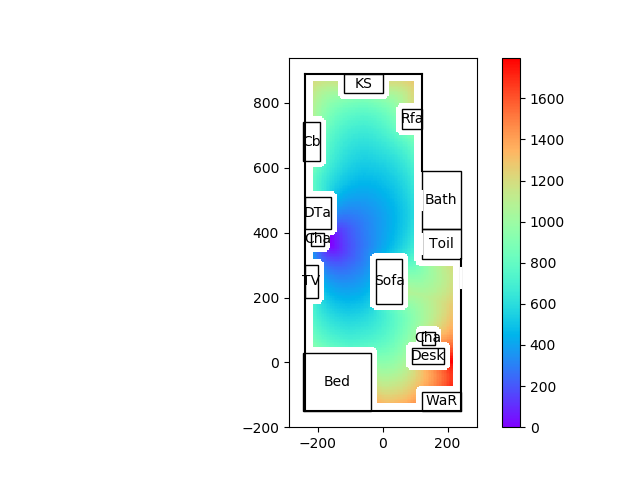

The table this chart was drawn from, first rows:
99999.00, 99999.00, 99999.00, 99999.00, 99999.00, 99999.00, 99999.00, 99999.00, 99999.00, 99999.00, 99999.00, 99999.00, 99999.00, 99999.00, 99999.00, 99999.00, 99999.00, 99999.00, 99999.00, 99999.00, 99999.00, 99999.00, 99999.00, 99999.00
99999, 99999, 99999, 99999, 99999, 99999, 99999, 99999, 99999, 99999, 99999, 99999, 99999, 99999, 99999, 99999, 99999, 99999, 99999, 99999, 99999, 99999, 99999, 99999
99999, 99999, 99999, 99999, 99999, 99999, 99999, 99999, 99999, 99999, 99999, 99999, 99999, 99999, 99999, 99999, 99999, 99999, 99999, 99999, 99999, 99999, 99999, 99999
99999, 99999, 99999, 99999, 99999, 99999, 99999, 99999, 99999, 99999, 99999, 99999, 99999, 99999, 99999, 99999, 99999, 99999, 99999, 99999, 99999, 99999, 99999, 99999
99999, 99999, 99999, 99999, 99999, 99999, 99999, 99999, 99999, 99999, 99999, 99999, 99999, 99999, 99999, 99999, 99999, 99999, 99999, 99999, 99999, 99999, 99999, 99999
99999, 99999, 99999, 99999, 99999, 99999, 99999, 99999, 99999, 99999, 99999, 99999, 99999, 99999, 99999, 99999, 99999, 99999, 99999, 99999, 99999, 99999, 99999, 99999
99999, 99999, 99999, 99999, 99999, 99999, 99999, 99999, 99999, 99999, 99999, 99999, 99999, 99999, 99999, 99999, 99999, 99999, 99999, 99999, 99999, 99999, 99999, 99999
99999, 99999, 99999, 99999, 99999, 99999, 99999, 99999, 99999, 99999, 99999, 99999, 99999, 99999, 99999, 99999, 99999, 99999, 99999, 99999, 99999, 99999, 99999, 99999
99999, 99999, 99999, 99999, 99999, 99999, 99999, 99999, 99999, 99999, 99999, 99999, 99999, 99999, 99999, 99999, 99999, 99999, 99999, 99999, 99999, 99999, 99999, 99999
99999, 99999, 99999, 99999, 99999, 99999, 99999, 99999, 99999, 99999, 99999, 99999, 99999, 99999, 99999, 99999, 99999, 99999, 99999, 99999, 99999, 99999, 99999, 99999
99999, 99999, 99999, 99999, 99999, 99999, 99999, 99999, 99999, 99999, 99999, 99999, 99999, 99999, 99999, 99999, 99999, 99999, 99999, 99999, 99999, 99999, 99999, 99999
99999, 99999, 99999, 99999, 99999, 99999, 99999, 99999, 99999, 99999, 99999, 99999, 99999, 99999, 99999, 99999, 99999, 99999, 99999, 99999, 99999, 99999, 99999, 99999
99999, 99999, 99999, 99999, 99999, 99999, 99999, 99999, 99999, 99999, 99999, 99999, 99999, 99999, 99999, 99999, 99999, 99999, 99999, 99999, 99999, 99999, 99999, 99999
99999, 99999, 99999, 99999, 99999, 99999, 99999, 99999, 99999, 99999, 99999, 99999, 99999, 99999, 99999, 99999, 99999, 99999, 99999, 99999, 99999, 99999, 99999, 99999
99999, 99999, 99999, 99999, 99999, 99999, 99999, 99999, 99999, 99999, 99999, 99999, 99999, 99999, 99999, 99999, 99999, 99999, 99999, 99999, 99999, 99999, 99999, 99999
99999, 99999, 99999, 99999, 99999, 99999, 99999, 99999, 99999, 99999, 99999, 99999, 99999, 99999, 99999, 99999, 99999, 99999, 99999, 99999, 99999, 99999, 99999, 99999
99999, 99999, 99999, 99999, 99999, 99999, 99999, 99999, 99999, 99999, 99999, 99999, 99999, 99999, 99999, 99999, 99999, 99999, 99999, 99999, 99999, 99999, 99999, 99999
99999, 99999, 99999, 99999, 99999, 99999, 99999, 99999, 99999, 99999, 99999, 99999, 99999, 99999, 99999, 99999, 99999, 99999, 99999, 99999, 99999, 99999, 99999, 99999
99999, 99999, 99999, 99999, 99999, 99999, 99999, 99999, 99999, 99999, 99999, 99999, 99999, 99999, 99999, 99999, 99999, 99999, 99999, 99999, 99999, 99999, 99999, 99999
99999, 99999, 99999, 99999, 99999, 99999, 99999, 99999, 99999, 99999, 99999, 99999, 99999, 99999, 99999, 99999, 99999, 99999, 99999, 99999, 99999, 99999, 99999, 99999
99999, 99999, 99999, 99999, 99999, 99999, 99999, 99999, 99999, 99999, 99999, 99999, 99999, 99999, 99999, 99999, 99999, 99999, 99999, 99999, 99999, 99999, 99999, 99999
99999, 99999, 99999, 99999, 99999, 99999, 99999, 99999, 99999, 99999, 99999, 99999, 99999, 99999, 99999, 99999, 99999, 99999, 99999, 99999, 99999, 99999, 99999, 99999
99999, 99999, 99999, 99999, 99999, 99999, 99999, 99999, 99999, 99999, 99999, 99999, 99999, 99999, 99999, 99999, 99999, 99999, 99999, 99999, 99999, 99999, 99999, 99999
99999, 99999, 99999, 99999, 99999, 99999, 99999, 99999, 99999, 99999, 99999, 99999, 99999, 99999, 99999, 99999, 99999, 99999, 99999, 99999, 99999, 99999, 99999, 99999
99999, 99999, 99999, 99999, 99999, 99999, 99999, 99999, 99999, 99999, 99999, 99999, 99999, 99999, 99999, 99999, 99999, 99999, 99999, 99999, 99999, 99999, 99999, 99999
99999, 99999, 99999, 99999, 99999, 99999, 99999, 99999, 99999, 99999, 99999, 99999, 99999, 99999, 99999, 99999, 99999, 99999, 99999, 99999, 99999, 99999, 99999, 99999
99999, 99999, 99999, 99999, 99999, 99999, 99999, 99999, 99999, 99999, 99999, 99999, 99999, 99999, 99999, 99999, 99999, 99999, 99999, 99999, 99999, 99999, 99999, 99999
99999, 99999, 99999, 99999, 99999, 99999, 99999, 99999, 99999, 99999, 99999, 99999, 99999, 99999, 99999, 99999, 99999, 99999, 99999, 99999, 99999, 99999, 99999, 99999
99999, 99999, 99999, 99999, 99999, 99999, 99999, 99999, 99999, 99999, 99999, 99999, 99999, 99999, 99999, 99999, 99999, 99999, 99999, 99999, 99999, 99999, 99999, 99999
99999, 99999, 99999, 99999, 99999, 99999, 99999, 99999, 99999, 99999, 99999, 99999, 99999, 99999, 99999, 99999, 99999, 99999, 99999, 99999, 99999, 99999, 99999, 99999
99999, 99999, 99999, 99999, 99999, 99999, 99999, 99999, 99999, 99999, 99999, 99999, 99999, 99999, 99999, 99999, 99999, 99999, 99999, 99999, 99999, 99999, 99999, 99999
99999, 99999, 99999, 99999, 99999, 99999, 99999, 99999, 99999, 99999, 99999, 99999, 99999, 99999, 99999, 99999, 99999, 99999, 99999, 99999, 99999, 99999, 99999, 99999
99999, 99999, 99999, 99999, 99999, 99999, 99999, 99999, 99999, 99999, 99999, 99999, 99999, 99999, 99999, 99999, 99999, 99999, 99999, 99999, 99999, 99999, 99999, 99999
99999, 99999, 99999, 99999, 99999, 99999, 99999, 99999, 99999, 99999, 99999, 99999, 99999, 99999, 99999, 99999, 99999, 99999, 99999, 99999, 99999, 99999, 99999, 99999
99999, 99999, 99999, 99999, 99999, 99999, 99999, 99999, 99999, 99999, 99999, 99999, 99999, 99999, 99999, 99999, 99999, 99999, 99999, 99999, 99999, 99999, 99999, 99999
99999, 99999, 99999, 99999, 99999, 99999, 99999, 99999, 99999, 99999, 99999, 99999, 99999, 99999, 99999, 99999, 99999, 99999, 99999, 99999, 99999, 99999, 99999, 99999
99999, 99999, 99999, 99999, 99999, 99999, 99999, 99999, 99999, 99999, 99999, 99999, 99999, 99999, 99999, 99999, 99999, 99999, 99999, 99999, 99999, 99999, 99999, 99999
99999, 99999, 99999, 99999, 99999, 99999, 99999, 99999, 99999, 99999, 99999, 99999, 99999, 99999, 99999, 99999, 99999, 99999, 99999, 99999, 99999, 99999, 99999, 99999
99999, 99999, 99999, 99999, 99999, 99999, 99999, 99999, 99999, 99999, 99999, 99999, 99999, 99999, 99999, 99999, 99999, 99999, 99999, 99999, 99999, 99999, 99999, 99999
99999, 99999, 99999, 99999, 99999, 99999, 99999, 99999, 99999, 99999, 99999, 99999, 99999, 99999, 99999, 99999, 99999, 99999, 99999, 99999, 99999, 99999, 99999, 99999
99999, 99999, 99999, 99999, 99999, 99999, 99999, 99999, 99999, 99999, 99999, 99999, 99999, 99999, 99999, 99999, 99999, 99999, 99999, 99999, 99999, 99999, 99999, 99999
99999, 99999, 99999, 99999, 99999, 99999, 99999, 99999, 99999, 99999, 99999, 99999, 99999, 99999, 99999, 99999, 99999, 99999, 99999, 99999, 99999, 99999, 99999, 99999
99999, 99999, 99999, 99999, 99999, 99999, 99999, 99999, 99999, 99999, 99999, 99999, 99999, 99999, 99999, 99999, 99999, 99999, 99999, 99999, 99999, 99999, 99999, 99999
99999, 99999, 99999, 99999, 99999, 99999, 99999, 99999, 99999, 99999, 99999, 99999, 99999, 99999, 99999, 99999, 99999, 99999, 99999, 99999, 99999, 99999, 99999, 99999
99999, 99999, 99999, 99999, 99999, 99999, 99999, 99999, 99999, 99999, 99999, 99999, 99999, 99999, 99999, 99999, 99999, 99999, 99999, 99999, 99999, 99999, 99999, 99999
99999, 99999, 99999, 99999, 99999, 99999, 99999, 99999, 99999, 99999, 99999, 99999, 99999, 99999, 99999, 99999, 99999, 99999, 99999, 99999, 99999, 99999, 99999, 99999
99999, 99999, 99999, 99999, 99999, 99999, 99999, 99999, 99999, 99999, 99999, 99999, 99999, 99999, 99999, 99999, 99999, 99999, 99999, 99999, 99999, 99999, 99999, 99999
99999, 99999, 99999, 99999, 99999, 99999, 99999, 99999, 99999, 99999, 99999, 99999, 99999, 99999, 99999, 99999, 99999, 99999, 99999, 99999, 99999, 99999, 99999, 99999
99999, 99999, 99999, 99999, 99999, 99999, 99999, 99999, 99999, 99999, 99999, 99999, 99999, 99999, 99999, 99999, 99999, 99999, 99999, 99999, 99999, 99999, 99999, 99999
99999, 99999, 99999, 99999, 99999, 99999, 99999, 99999, 99999, 99999, 99999, 99999, 99999, 99999, 99999, 99999, 99999, 99999, 99999, 99999, 99999, 99999, 99999, 99999
99999, 99999, 99999, 99999, 99999, 99999, 99999, 99999, 99999, 99999, 99999, 99999, 99999, 99999, 99999, 99999, 99999, 99999, 99999, 99999, 99999, 99999, 99999, 99999
99999, 99999, 99999, 99999, 99999, 99999, 99999, 99999, 99999, 99999, 99999, 99999, 99999, 99999, 99999, 99999, 99999, 99999, 99999, 99999, 99999, 99999, 99999, 99999
99999, 99999, 99999, 99999, 99999, 99999, 99999, 99999, 99999, 99999, 99999, 99999, 99999, 99999, 99999, 99999, 99999, 99999, 99999, 99999, 99999, 99999, 99999, 99999
99999, 99999, 99999, 99999, 99999, 99999, 99999, 99999, 99999, 99999, 99999, 99999, 99999, 99999, 99999, 99999, 99999, 99999, 99999, 99999, 99999, 99999, 99999, 99999
99999, 99999, 99999, 99999, 99999, 99999, 99999, 99999, 99999, 99999, 99999, 99999, 99999, 99999, 99999, 99999, 99999, 99999, 99999, 99999, 99999, 99999, 99999, 99999
99999, 99999, 99999, 99999, 99999, 99999, 99999, 99999, 99999, 99999, 99999, 99999, 99999, 99999, 99999, 1355, 1333, 1312, 1293, 1274, 1256, 1239, 1222, 1205
99999, 99999, 99999, 99999, 99999, 99999, 99999, 99999, 99999, 99999, 99999, 99999, 99999, 99999, 99999, 1345, 1323, 1303, 1283, 1265, 1247, 1230, 1213, 1197
99999, 99999, 99999, 99999, 99999, 99999, 99999, 99999, 99999, 99999, 99999, 99999, 99999, 99999, 99999, 1336, 1315, 1295, 1276, 1258, 1240, 1223, 1206, 1190
99999, 99999, 99999, 99999, 99999, 99999, 99999, 99999, 99999, 99999, 99999, 99999, 99999, 99999, 99999, 1329, 1308, 1288, 1270, 1252, 1234, 1217, 1201, 1185
99999, 99999, 99999, 99999, 99999, 99999, 99999, 99999, 99999, 99999, 99999, 99999, 99999, 99999, 99999, 1322, 1302, 1282, 1264, 1246, 1229, 1213, 1197, 1181
99999, 99999, 99999, 99999, 99999, 99999, 99999, 99999, 99999, 99999, 99999, 99999, 99999, 99999, 99999, 1319, 1299, 1280, 1262, 1244, 1228, 1211, 1195, 1180
... 55 more rows
